Image classification data set "COMLDD_Dataset" (DamarisWaema/ConvDeiT-Tiny on GitHub). Class labels (4): blight, gls, healthy, rust.

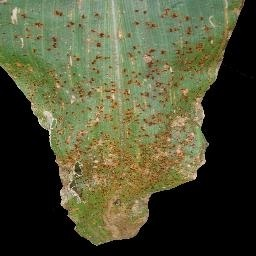
Label: rust

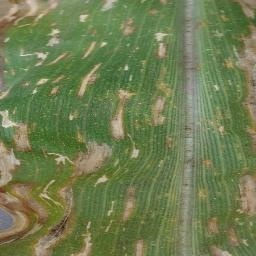
Label: gls

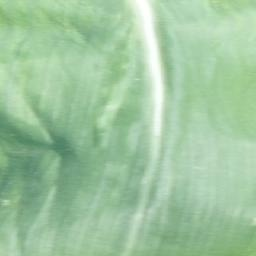
Label: healthy

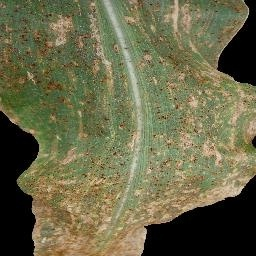
Label: rust
